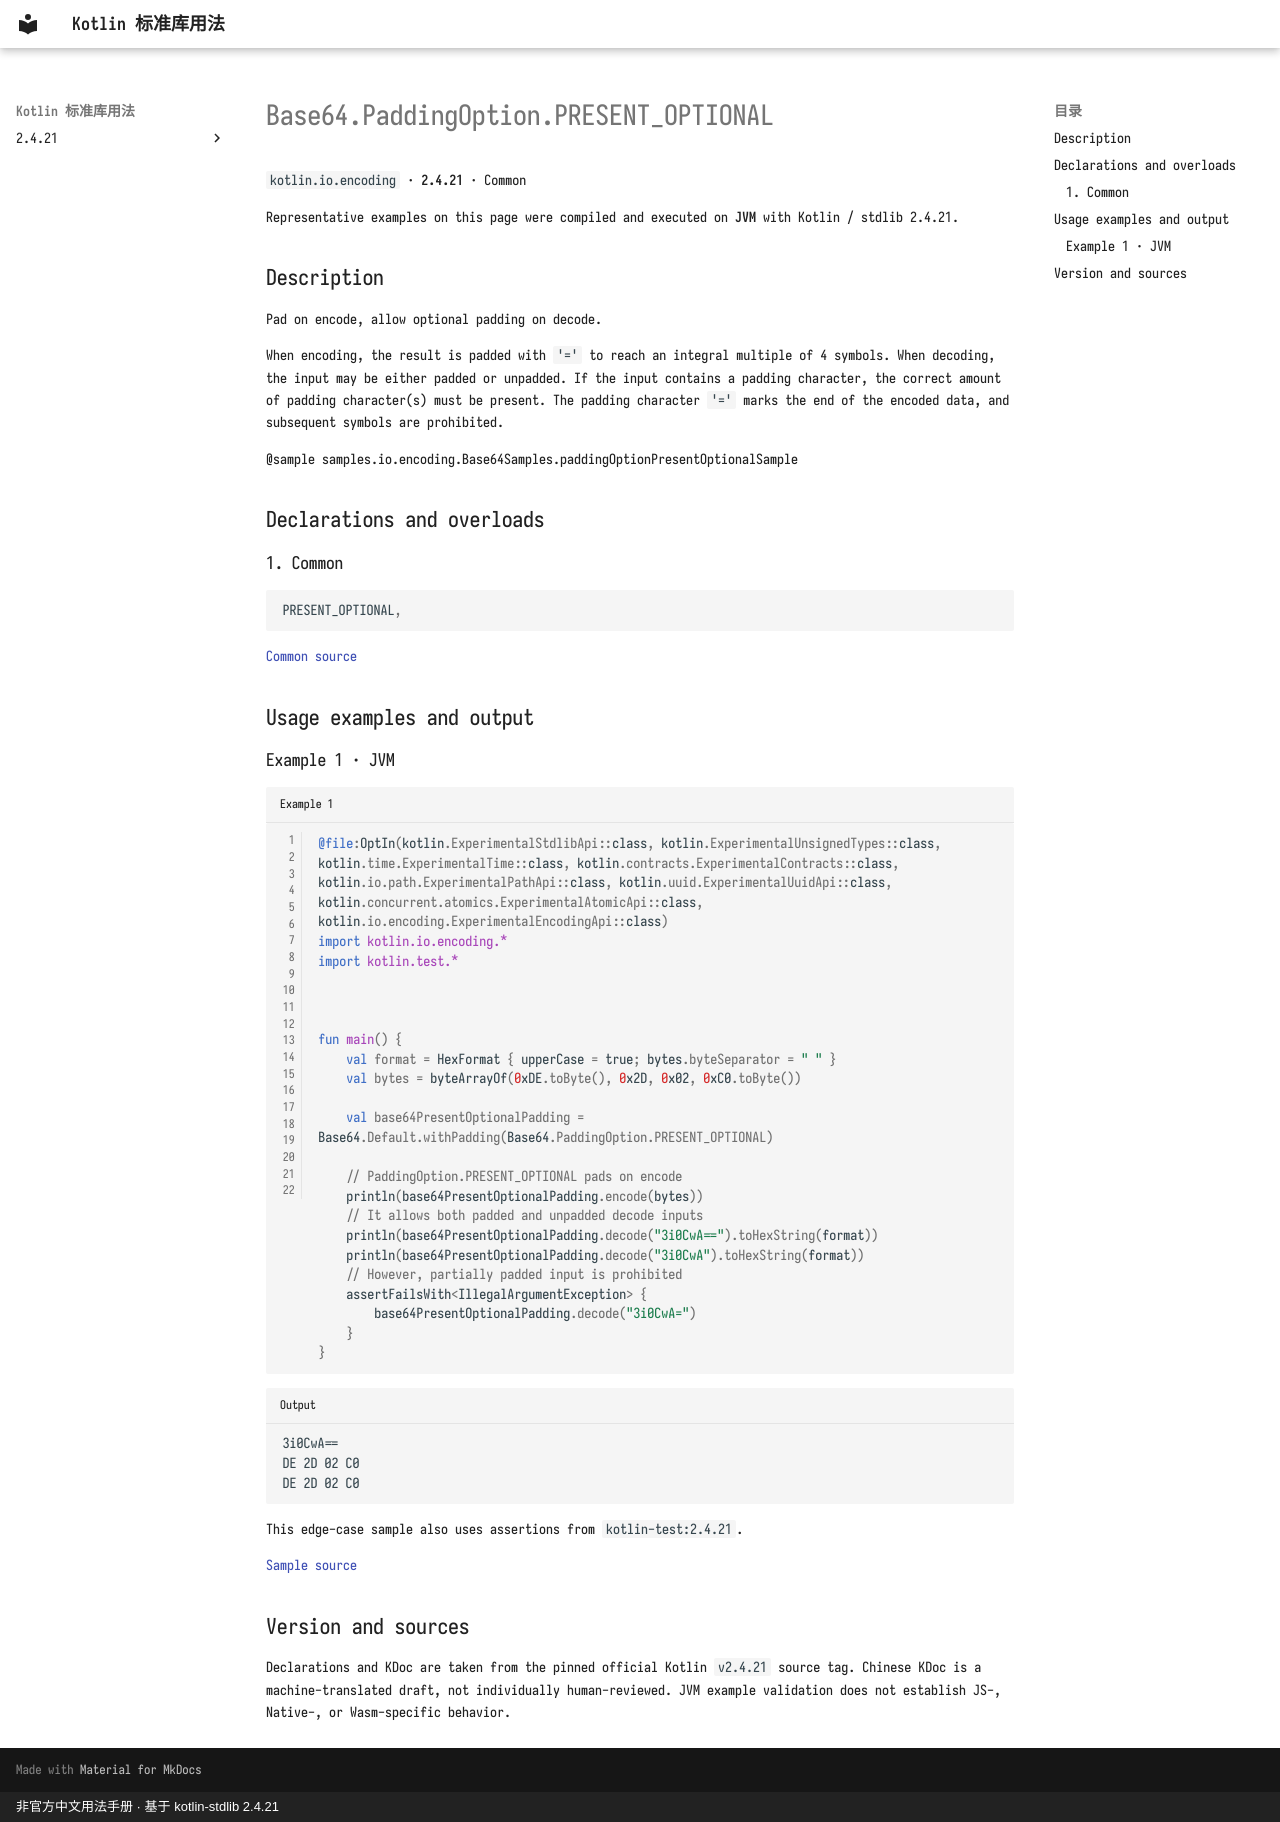

repository: oooooooko/kotlin-stdlib-docs · page: en/api/kotlin.io.encoding/base64-paddingoption-present-optional--f7b50c7a/index.html · generator: mkdocs · copyright: 非官方中文用法手册 · 基于 kotlin-stdlib 2.4.21

# Base64.PaddingOption.PRESENT_OPTIONAL

`kotlin.io.encoding` · **2.4.21** · Common

Representative examples on this page were compiled and executed on **JVM** with Kotlin / stdlib 2.4.21.

## Description

Pad on encode, allow optional padding on decode.

When encoding, the result is padded with `'='` to reach an integral multiple of 4 symbols.
When decoding, the input may be either padded or unpadded. If the input contains a padding character,
the correct amount of padding character(s) must be present. The padding character `'='`
marks the end of the encoded data, and subsequent symbols are prohibited.

@sample samples.io.encoding.Base64Samples.paddingOptionPresentOptionalSample

## Declarations and overloads

### 1. Common

```kotlin
PRESENT_OPTIONAL,
```

[Common source](https://github.com/JetBrains/kotlin/blob/v2.4.21/libraries/stdlib/src/kotlin/io/encoding/Base64.kt#L114)

## Usage examples and output

### Example 1 · JVM

```kotlin title="Example 1" linenums="1"
@file:OptIn(kotlin.ExperimentalStdlibApi::class, kotlin.ExperimentalUnsignedTypes::class, kotlin.time.ExperimentalTime::class, kotlin.contracts.ExperimentalContracts::class, kotlin.io.path.ExperimentalPathApi::class, kotlin.uuid.ExperimentalUuidApi::class, kotlin.concurrent.atomics.ExperimentalAtomicApi::class, kotlin.io.encoding.ExperimentalEncodingApi::class)
import kotlin.io.encoding.*
import kotlin.test.*



fun main() {
    val format = HexFormat { upperCase = true; bytes.byteSeparator = " " }
    val bytes = byteArrayOf(0xDE.toByte(), 0x2D, 0x02, 0xC0.toByte())

    val base64PresentOptionalPadding = Base64.Default.withPadding(Base64.PaddingOption.PRESENT_OPTIONAL)

    // PaddingOption.PRESENT_OPTIONAL pads on encode
    println(base64PresentOptionalPadding.encode(bytes))
    // It allows both padded and unpadded decode inputs
    println(base64PresentOptionalPadding.decode("3i0CwA==").toHexString(format))
    println(base64PresentOptionalPadding.decode("3i0CwA").toHexString(format))
    // However, partially padded input is prohibited
    assertFailsWith<IllegalArgumentException> {
        base64PresentOptionalPadding.decode("3i0CwA=")
    }
}
```

```text title="Output"
3i0CwA==
DE 2D 02 C0
DE 2D 02 C0
```

This edge-case sample also uses assertions from `kotlin-test:2.4.21`.

[Sample source](https://github.com/JetBrains/kotlin/blob/v2.4.21/libraries/stdlib/samples/test/samples/io/encoding/base64.kt#L150)

## Version and sources

Declarations and KDoc are taken from the pinned official Kotlin `v2.4.21` source tag. Chinese KDoc is a machine-translated draft, not individually human-reviewed. JVM example validation does not establish JS-, Native-, or Wasm-specific behavior.
